Run: headless pygame with SDL's dummy video driver; simulated clock (each Clock.tick advances the game by its frame time, no real sleeping); random seed 0; keys injected as events and as key.get_pressed() state; no mouse input.
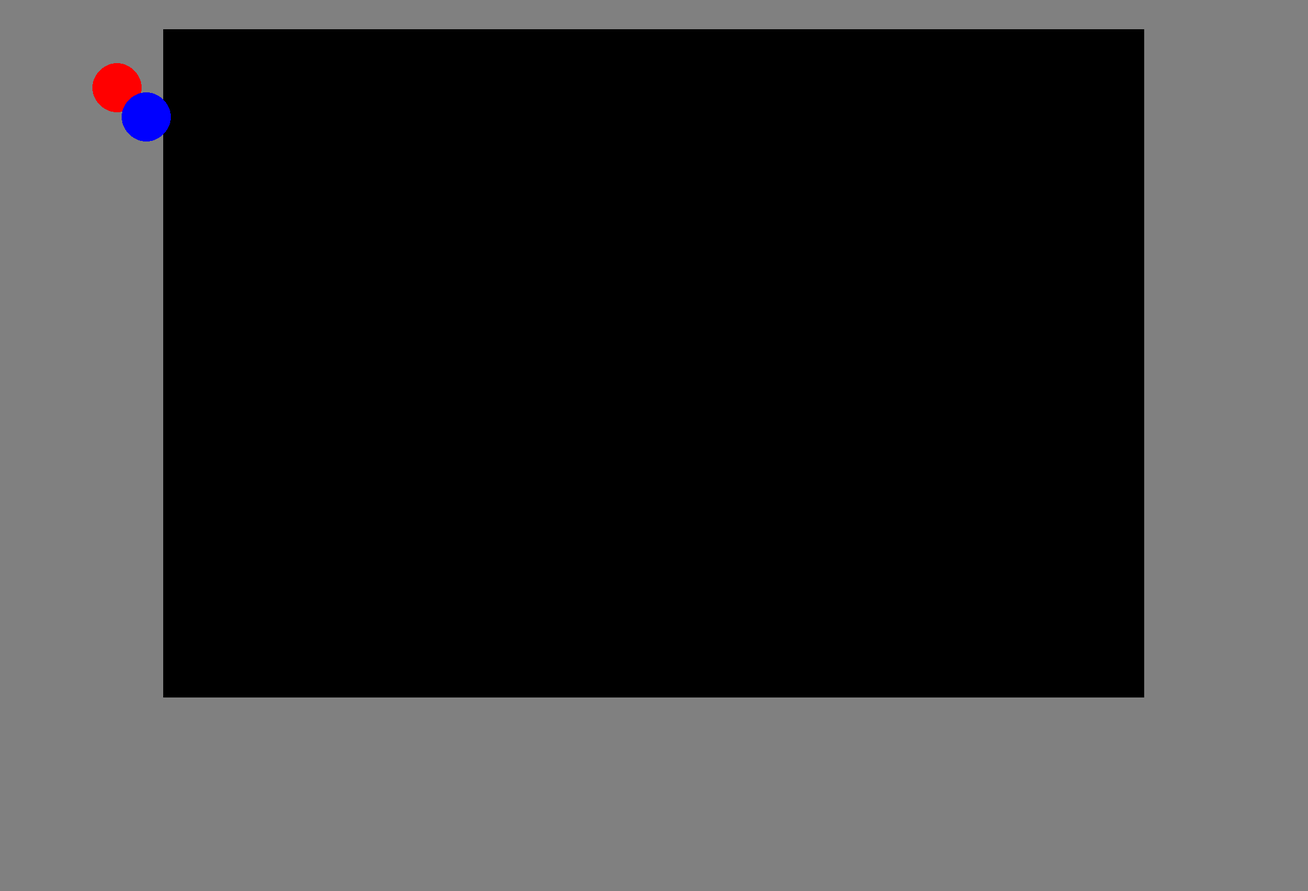
Frame 1 of 4 · flips 1–60 · no input
Frame 2 of 4 · flips 61–180 · tapped SPACE, RETURN · held RIGHT (→), D · screen unchanged from frame 1, image omitted
Frame 3 of 4 · flips 181–300 · held DOWN (↓), S · screen unchanged from frame 2, image omitted
Frame 4 of 4 · flips 301–420 · held LEFT (←), A, UP (↑), W · screen unchanged from frame 3, image omitted

The pygame program that drew these frames:

import pygame
import sys

# Initialize Pygame
pygame.init()

# Screen dimensions
SCREEN_WIDTH = 559 * 4
SCREEN_HEIGHT = 381 * 4

# Game board dimensions
BOARD_WIDTH = 559 * 3
BOARD_HEIGHT = 381 * 3

# Colors
WHITE = (255, 255, 255)
BLACK = (0, 0, 0)
RED = (255, 0, 0)
BLUE = (0, 0, 255)
GRAY = (128, 128, 128)

# Circle radius
# Spent a while being confused - found out I was using radius not diameter
CIRCLE_RADIUS = 14 * 3

# Function to draw circles on the game board
def draw_circles(screen, circles):
    for circle in circles:
        pygame.draw.circle(screen, circle['color'], (circle['x'], circle['y']), CIRCLE_RADIUS)

# Main function
def main():
    # Set up the screen
    screen = pygame.display.set_mode((SCREEN_WIDTH, SCREEN_HEIGHT))
    pygame.display.set_caption("Game Board")

    # Initialize game board rectangle
    game_board_rect = pygame.Rect((SCREEN_WIDTH - BOARD_WIDTH) // 2, 50, BOARD_WIDTH, BOARD_HEIGHT, )

    # Example list of circles
    circles = [{'x': 200, 'y': 150, 'color': RED},
               {'x': 250, 'y': 200, 'color': BLUE}]

    # Main loop
    while True:
        # Event handling
        for event in pygame.event.get():
            if event.type == pygame.QUIT:
                pygame.quit()
                sys.exit()

        # Clear the screen
        screen.fill(GRAY)

        # Draw the game board rectangle
        pygame.draw.rect(screen, BLACK, game_board_rect)

        # Draw circles on the game board
        draw_circles(screen, circles)

        # Update the display
        pygame.display.flip()

if __name__ == "__main__":
    main()
